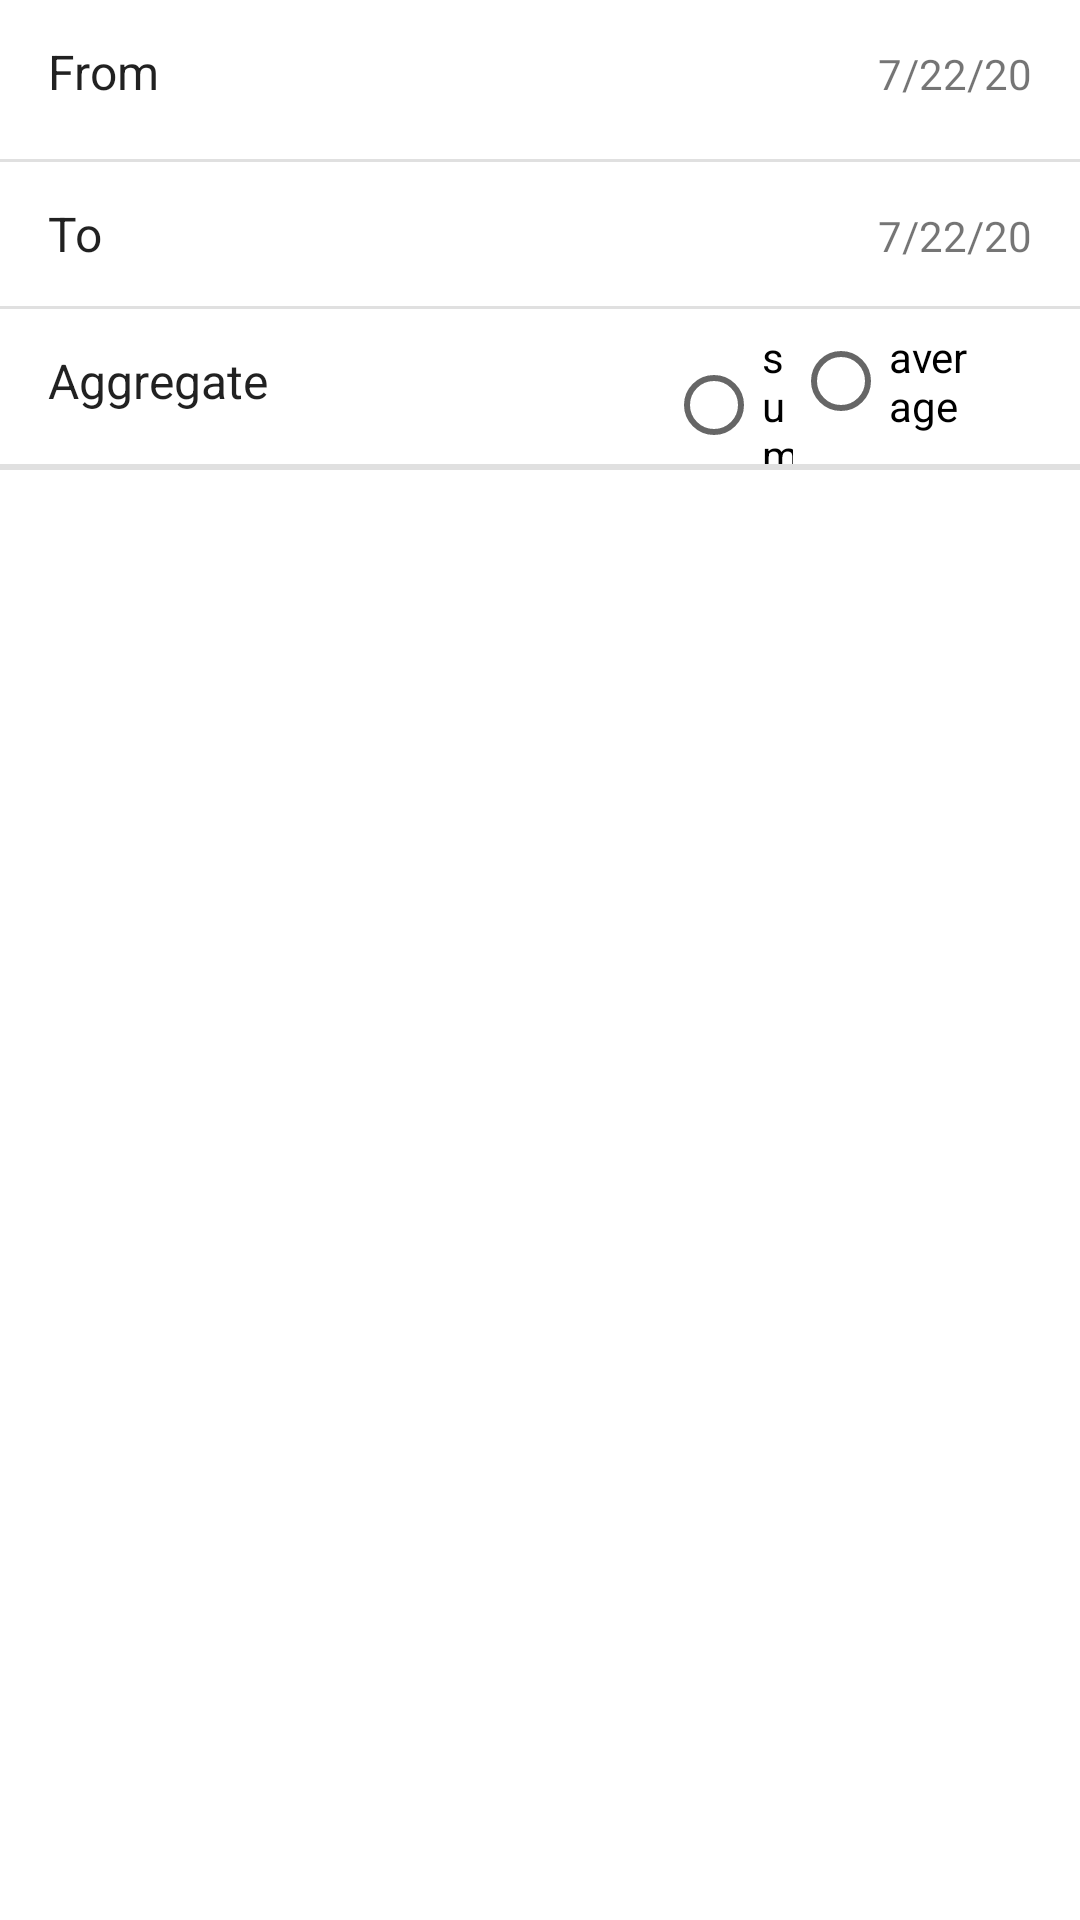

The Android layout XML behind this screen, and the referenced resources:
<!-- AndroidManifest.xml: application theme AppTheme -->
<!-- res/layout/fragment_aggregated_daily_stats.xml -->
<?xml version="1.0" encoding="utf-8"?>
<FrameLayout xmlns:android="http://schemas.android.com/apk/res/android"
    xmlns:app="http://schemas.android.com/apk/res-auto"
    xmlns:tools="http://schemas.android.com/tools"
    android:layout_width="match_parent"
    android:layout_height="match_parent"
    tools:context=".ui.aggregated_daily_stats.AggregatedDailyStatsFragment">

    <androidx.constraintlayout.widget.ConstraintLayout
        android:layout_width="match_parent"
        android:layout_height="match_parent"
        android:orientation="horizontal"
        app:layout_constraintStart_toStartOf="parent"
        app:layout_constraintTop_toTopOf="parent">

        <LinearLayout
            android:id="@+id/from_input_layout"
            android:layout_width="match_parent"
            android:layout_height="wrap_content"
            android:orientation="vertical"
            app:layout_constraintStart_toStartOf="parent"
            app:layout_constraintTop_toTopOf="parent">

            <LinearLayout
                android:id="@+id/from_text_inputs"
                android:layout_width="match_parent"
                android:layout_height="wrap_content"
                android:paddingStart="?android:attr/listPreferredItemPaddingStart"
                android:paddingEnd="?android:attr/listPreferredItemPaddingEnd"
                app:layout_constraintEnd_toEndOf="parent"
                app:layout_constraintStart_toStartOf="parent"
                app:layout_constraintTop_toTopOf="parent">

                <TextView
                    android:id="@+id/textView"
                    android:layout_width="wrap_content"
                    android:layout_height="wrap_content"
                    android:ems="10"
                    android:gravity="center_vertical"
                    android:minHeight="?android:attr/listPreferredItemHeightSmall"
                    android:text="From"
                    android:textAppearance="?android:attr/textAppearanceListItemSmall"
                    app:layout_constraintLeft_toLeftOf="parent"
                    app:layout_constraintTop_toTopOf="parent" />

                <TextView
                    android:id="@+id/from_value_text"
                    android:layout_width="wrap_content"
                    android:layout_height="wrap_content"
                    android:ems="10"
                    android:text="7/22/20"
                    android:textAlignment="viewEnd"
                    app:layout_constraintBottom_toBottomOf="parent"
                    app:layout_constraintRight_toRightOf="parent"
                    app:layout_constraintTop_toTopOf="parent" />
            </LinearLayout>

            <View
                android:id="@+id/divider_from"
                android:layout_width="match_parent"
                android:layout_height="1dp"
                android:layout_marginTop="5dp"
                android:background="?android:attr/listDivider"
                app:layout_constraintTop_toBottomOf="@id/from_text_inputs" />
        </LinearLayout>

        <LinearLayout
            android:id="@+id/to_input_layout"
            android:layout_width="match_parent"
            android:layout_height="wrap_content"
            android:orientation="vertical"
            app:layout_constraintEnd_toEndOf="parent"
            app:layout_constraintStart_toStartOf="parent"
            app:layout_constraintTop_toBottomOf="@id/from_input_layout">

            <LinearLayout
                android:id="@+id/to_text_inputs"
                android:layout_width="match_parent"
                android:layout_height="wrap_content"
                android:orientation="horizontal"
                android:paddingStart="?android:attr/listPreferredItemPaddingStart"
                android:paddingEnd="?android:attr/listPreferredItemPaddingEnd"
                app:layout_constraintEnd_toEndOf="parent"
                app:layout_constraintStart_toStartOf="parent"
                app:layout_constraintTop_toTopOf="parent">

                <TextView
                    android:layout_width="wrap_content"
                    android:layout_height="wrap_content"
                    android:ems="10"
                    android:gravity="center_vertical"
                    android:minHeight="?android:attr/listPreferredItemHeightSmall"
                    android:text="To"
                    android:textAppearance="?android:attr/textAppearanceListItemSmall"
                    app:layout_constraintLeft_toLeftOf="parent"
                    app:layout_constraintTop_toTopOf="parent" />

                <TextView
                    android:id="@+id/to_value_text"
                    android:layout_width="wrap_content"
                    android:layout_height="wrap_content"
                    android:ems="10"
                    android:text="7/22/20"
                    android:textAlignment="viewEnd"
                    app:layout_constraintBottom_toBottomOf="parent"
                    app:layout_constraintRight_toRightOf="parent"
                    app:layout_constraintTop_toTopOf="parent" />
            </LinearLayout>

            <View
                android:id="@+id/divider_to"
                android:layout_width="match_parent"
                android:layout_height="1dp"
                android:background="?android:attr/listDivider"
                app:layout_constraintTop_toBottomOf="@id/to_text_inputs" />
        </LinearLayout>

        <LinearLayout
            android:id="@+id/aggregate_layout"
            android:layout_width="match_parent"
            android:layout_height="wrap_content"
            android:orientation="vertical"
            app:layout_constraintEnd_toEndOf="parent"
            app:layout_constraintStart_toStartOf="parent"
            app:layout_constraintTop_toBottomOf="@id/to_input_layout">

            <LinearLayout
                android:layout_width="match_parent"
                android:layout_height="wrap_content"
                android:orientation="horizontal"
                android:paddingStart="?android:attr/listPreferredItemPaddingStart"
                android:paddingEnd="?android:attr/listPreferredItemPaddingEnd"
                app:layout_constraintEnd_toEndOf="parent"
                app:layout_constraintStart_toStartOf="parent"
                app:layout_constraintTop_toTopOf="parent">

                <TextView
                    android:layout_width="wrap_content"
                    android:layout_height="wrap_content"
                    android:ems="10"
                    android:gravity="center_vertical"
                    android:minHeight="?android:attr/listPreferredItemHeightSmall"
                    android:text="Aggregate"
                    android:textAppearance="?android:attr/textAppearanceListItemSmall" />

                <RadioGroup
                    android:id="@+id/aggregate_radio_group"
                    android:layout_width="match_parent"
                    android:layout_height="wrap_content"
                    android:orientation="horizontal"
                    android:paddingStart="?android:attr/listPreferredItemPaddingStart"
                    android:paddingEnd="?android:attr/listPreferredItemPaddingEnd">
                    <RadioButton android:id="@+id/radio_sum"
                        android:layout_width="wrap_content"
                        android:layout_height="wrap_content"
                        android:text="sum"
                        android:layout_weight="1"/>
                    <RadioButton android:id="@+id/radio_avg"
                        android:layout_width="wrap_content"
                        android:layout_height="wrap_content"
                        android:text="average"
                        android:layout_weight="1"/>
                </RadioGroup>
            </LinearLayout>
        </LinearLayout>
        <View
            android:id="@+id/divider_aggregate"
            android:layout_width="match_parent"
            android:layout_height="2dp"
            android:background="?android:attr/listDivider"
            app:layout_constraintTop_toBottomOf="@id/aggregate_layout" />

        <TextView
            android:id="@+id/aggregated_stats"
            android:layout_width="match_parent"
            android:layout_height="0dp"
            android:layout_marginTop="10dp"
            app:layout_constraintBottom_toBottomOf="parent"
            app:layout_constraintEnd_toEndOf="parent"
            app:layout_constraintStart_toStartOf="parent"
            android:paddingStart="?android:attr/listPreferredItemPaddingStart"
            android:paddingEnd="?android:attr/listPreferredItemPaddingEnd"
            android:textAppearance="?android:attr/textAppearanceListItemSmall"
            app:layout_constraintTop_toBottomOf="@id/divider_aggregate" />

    </androidx.constraintlayout.widget.ConstraintLayout>
</FrameLayout>
<!-- resources referenced by this layout -->
<resources>
  <style name="AppTheme" parent="Theme.MaterialComponents.Light.NoActionBar">
          
          <item name="colorPrimary">@color/colorPrimary</item>
          <item name="colorPrimaryDark">@color/colorPrimaryDark</item>
          <item name="colorAccent">@color/colorAccent</item>
          
          
          <item name="android:windowTranslucentStatus">false</item>
          <item name="android:windowDrawsSystemBarBackgrounds">true</item>
          <item name="android:statusBarColor">@android:color/transparent</item>
          <item name="android:windowLightStatusBar">true</item>
          <item name="android:fitsSystemWindows">true</item>
      </style>
  <!-- not gathered from this repository: default colours our renderer supplied (Android Studio template values) -->
  <color name="colorPrimary">#FF6200EE</color>
  <color name="colorPrimaryDark">#FF3700B3</color>
  <color name="colorAccent">#FF03DAC5</color>
</resources>
